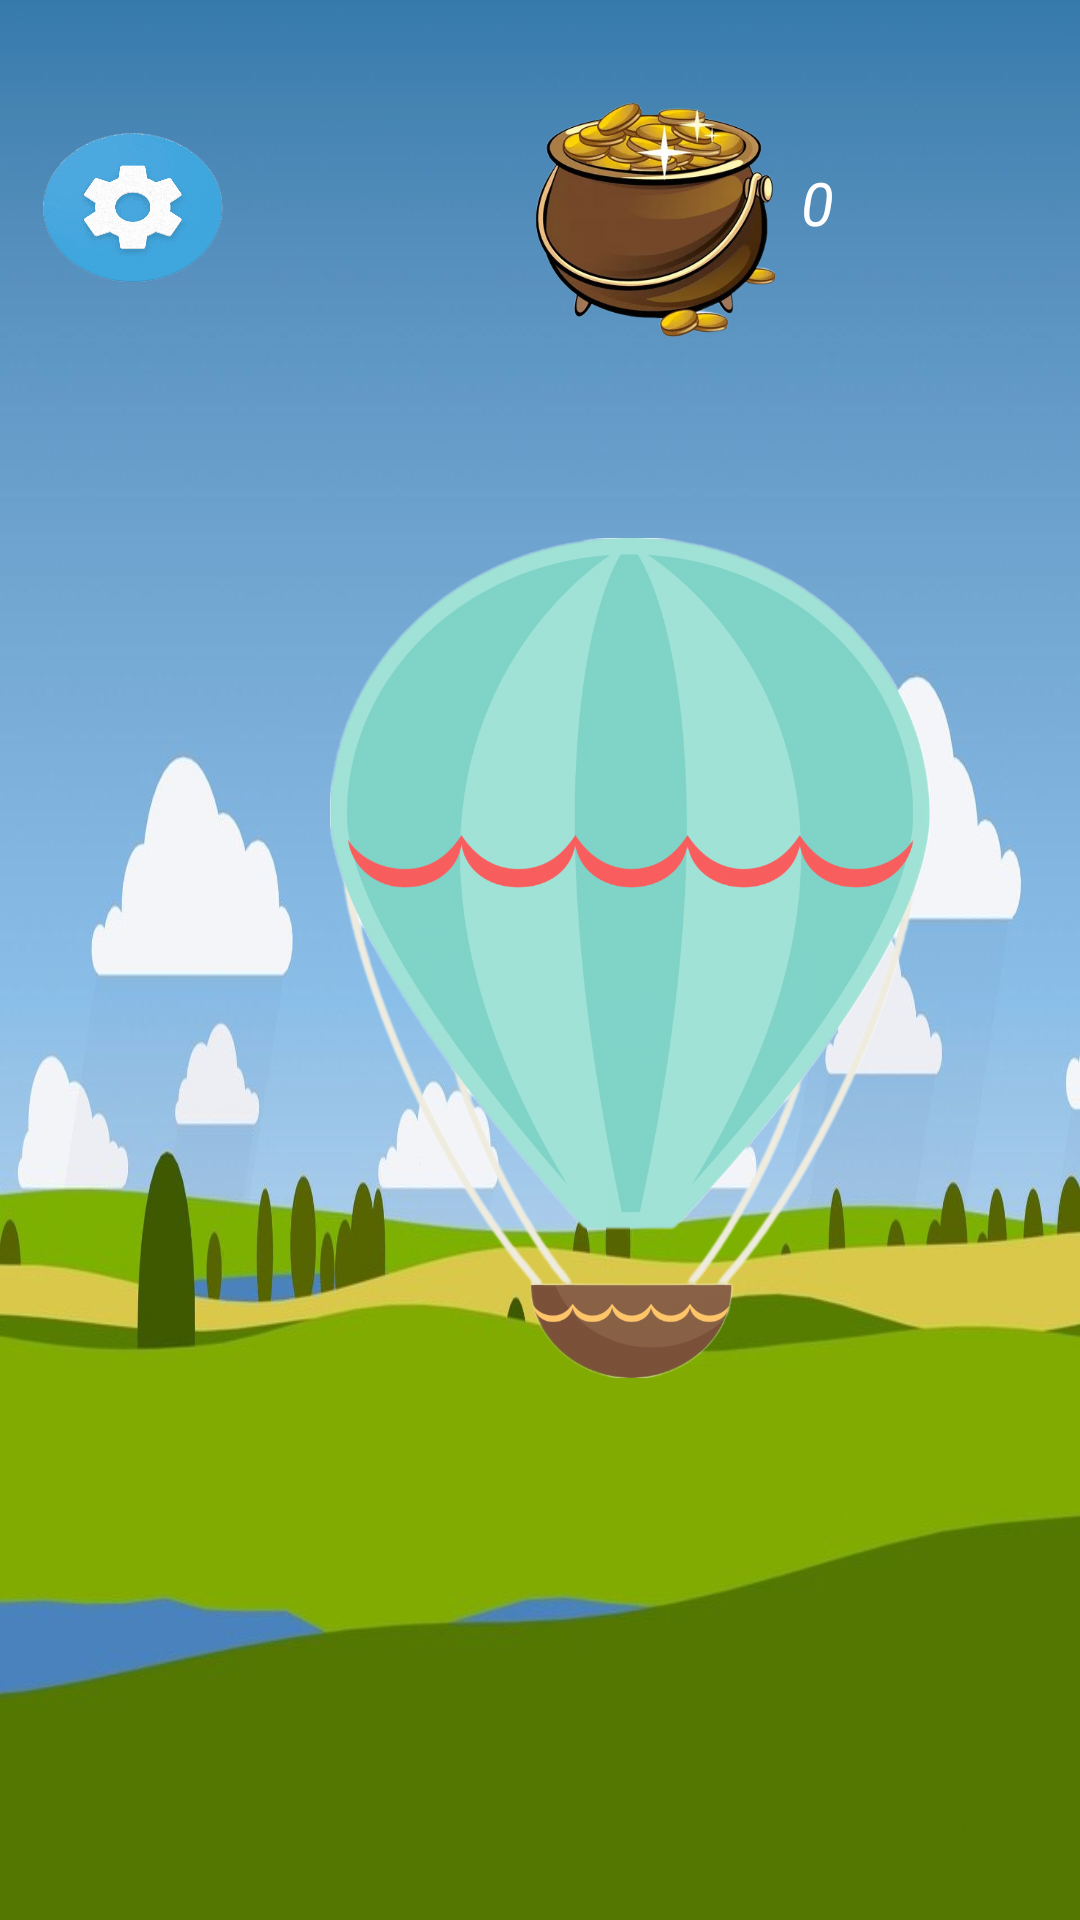

Produce the Android XML layout that renders to this screen, including the resource entries it uses.
<!-- AndroidManifest.xml: application theme Theme.AirBalloon -->
<!-- res/layout/activity_main.xml -->
<?xml version="1.0" encoding="utf-8"?>
<androidx.constraintlayout.widget.ConstraintLayout xmlns:android="http://schemas.android.com/apk/res/android"
    xmlns:app="http://schemas.android.com/apk/res-auto"
    xmlns:tools="http://schemas.android.com/tools"
    android:layout_width="match_parent"
    android:layout_height="match_parent"
    tools:context=".MainActivity">

    <ImageView
        android:id="@+id/menu_bg"
        android:layout_width="match_parent"
        android:layout_height="match_parent"
        android:scaleType="fitXY"
        app:srcCompat="@drawable/menu_bg"
        tools:ignore="ContentDescription"
        tools:layout_editor_absoluteX="26dp"
        tools:layout_editor_absoluteY="-44dp" />

    <ImageView
        android:id="@+id/coins"
        android:layout_width="97dp"
        android:layout_height="78dp"
        app:layout_constraintBottom_toBottomOf="@+id/menu_bg"
        app:layout_constraintEnd_toEndOf="parent"
        app:layout_constraintHorizontal_bias="0.646"
        app:layout_constraintStart_toStartOf="parent"
        app:layout_constraintTop_toTopOf="@+id/menu_bg"
        app:layout_constraintVertical_bias="0.061"
        app:srcCompat="@drawable/coins" />

    <TextView
        android:id="@+id/coin_count"
        android:layout_width="93dp"
        android:layout_height="26dp"
        android:text="@string/_0"
        app:layout_constraintBottom_toBottomOf="parent"
        app:layout_constraintEnd_toEndOf="parent"
        app:layout_constraintHorizontal_bias="0.47"
        app:layout_constraintStart_toEndOf="@+id/coins"
        app:layout_constraintTop_toTopOf="parent"
        app:layout_constraintVertical_bias="0.088"
        android:textColor="@color/white"
        android:textSize="20sp"
        android:textStyle="italic"/>

    <HorizontalScrollView
        android:id="@+id/scrollable"
        android:layout_width="match_parent"
        android:layout_height="350dp"
        app:layout_constraintBottom_toBottomOf="parent"
        app:layout_constraintStart_toStartOf="parent"
        app:layout_constraintTop_toTopOf="@+id/menu_bg"
        app:layout_constraintVertical_bias="0.498"
        android:scrollbars="none"
        android:fillViewport="true">

        <LinearLayout
            android:id="@+id/linear_layout"
            android:layout_width="wrap_content"
            android:layout_height="350dp"
            android:gravity="center"
            android:orientation="horizontal">

            <RelativeLayout
                android:id="@+id/linear_layout1"
                android:layout_width="wrap_content"
                android:layout_height="wrap_content">

                <ImageView
                    android:id="@+id/airballoon_1"
                    android:layout_width="350dp"
                    android:layout_height="350dp"
                    android:layout_marginStart="35dp"
                    android:layout_marginTop="35dp"
                    android:layout_marginEnd="35dp"
                    android:layout_marginBottom="35dp"
                    android:scaleType="fitCenter"
                    app:srcCompat="@drawable/air_balloon_1" />
            </RelativeLayout>

            <RelativeLayout
                android:id="@+id/linear_layout2"
                android:layout_width="wrap_content"
                android:layout_height="wrap_content">

                <ImageView
                    android:id="@+id/airballoon_2"
                    android:layout_width="350dp"
                    android:layout_height="350dp"
                    android:layout_marginStart="35dp"
                    android:layout_marginTop="35dp"
                    android:layout_marginEnd="35dp"
                    android:layout_marginBottom="35dp"
                    android:scaleType="fitCenter"
                    app:srcCompat="@drawable/air_balloon_2" />
            </RelativeLayout>

            <RelativeLayout
                android:id="@+id/linear_layout3"
                android:layout_width="wrap_content"
                android:layout_height="wrap_content">

                <ImageView
                    android:id="@+id/airballoon_3"
                    android:layout_width="350dp"
                    android:layout_height="350dp"
                    android:layout_marginStart="35dp"
                    android:layout_marginTop="35dp"
                    android:layout_marginEnd="35dp"
                    android:layout_marginBottom="35dp"
                    android:scaleType="fitCenter"
                    app:srcCompat="@drawable/air_balloon_3" />
            </RelativeLayout>

        </LinearLayout>
    </HorizontalScrollView>

    <ImageButton
        android:id="@+id/button_start"
        android:layout_width="111dp"
        android:layout_height="87dp"
        android:background="@drawable/button_play"
        app:layout_constraintBottom_toBottomOf="parent"
        app:layout_constraintEnd_toEndOf="@+id/menu_bg"
        app:layout_constraintHorizontal_bias="0.498"
        app:layout_constraintStart_toStartOf="parent"
        app:layout_constraintTop_toBottomOf="@+id/scrollable"
        app:layout_constraintVertical_bias="0.121" />

    <ImageButton
        android:id="@+id/button_shop"
        android:layout_width="108dp"
        android:layout_height="48dp"
        android:background="@drawable/button_shop"
        app:layout_constraintBottom_toBottomOf="parent"
        app:layout_constraintEnd_toEndOf="parent"
        app:layout_constraintHorizontal_bias="0.498"
        app:layout_constraintStart_toStartOf="parent"
        app:layout_constraintTop_toBottomOf="@+id/button_start"
        app:layout_constraintVertical_bias="0.397" />

    <ProgressBar
        android:id="@+id/progress_bar"
        android:layout_width="186dp"
        android:layout_height="195dp"
        android:layout_centerInParent="true"
        android:visibility="gone"
        app:layout_constraintBottom_toBottomOf="parent"
        app:layout_constraintEnd_toEndOf="parent"
        app:layout_constraintHorizontal_bias="0.497"
        app:layout_constraintStart_toStartOf="parent"
        app:layout_constraintTop_toTopOf="parent"
        app:layout_constraintVertical_bias="0.436" />

    <ImageButton
        android:id="@+id/button_setting"
        android:layout_width="60dp"
        android:layout_height="50dp"
        android:background="@drawable/gear_wheel"
        android:scaleType="fitCenter"
        app:layout_constraintBottom_toBottomOf="parent"
        app:layout_constraintEnd_toEndOf="parent"
        app:layout_constraintHorizontal_bias="0.048"
        app:layout_constraintStart_toStartOf="parent"
        app:layout_constraintTop_toTopOf="parent"
        app:layout_constraintVertical_bias="0.075" />


</androidx.constraintlayout.widget.ConstraintLayout>
<!-- resources referenced by this layout -->
<resources>
  <!-- drawable air_balloon_1: png bitmap (drawable, 269121 bytes) -->
  <!-- drawable air_balloon_2: png bitmap (drawable, 434679 bytes) -->
  <!-- drawable air_balloon_3: png bitmap (drawable, 496305 bytes) -->
  <!-- drawable coins: png bitmap (drawable, 138310 bytes) -->
  <!-- drawable gear_wheel: png bitmap (drawable, 93602 bytes) -->
  <!-- drawable menu_bg: png bitmap (drawable, 355853 bytes) -->
  <string name="_0">0</string>
  <style name="Theme.AirBalloon" parent="Base.Theme.AirBalloon" />
  <style name="Base.Theme.AirBalloon" parent="Theme.Material3.DayNight.NoActionBar">
          
          
      </style>
  <!-- not gathered from this repository: default colours our renderer supplied (Android Studio template values) -->
  <color name="white">#FFFFFFFF</color>
</resources>
